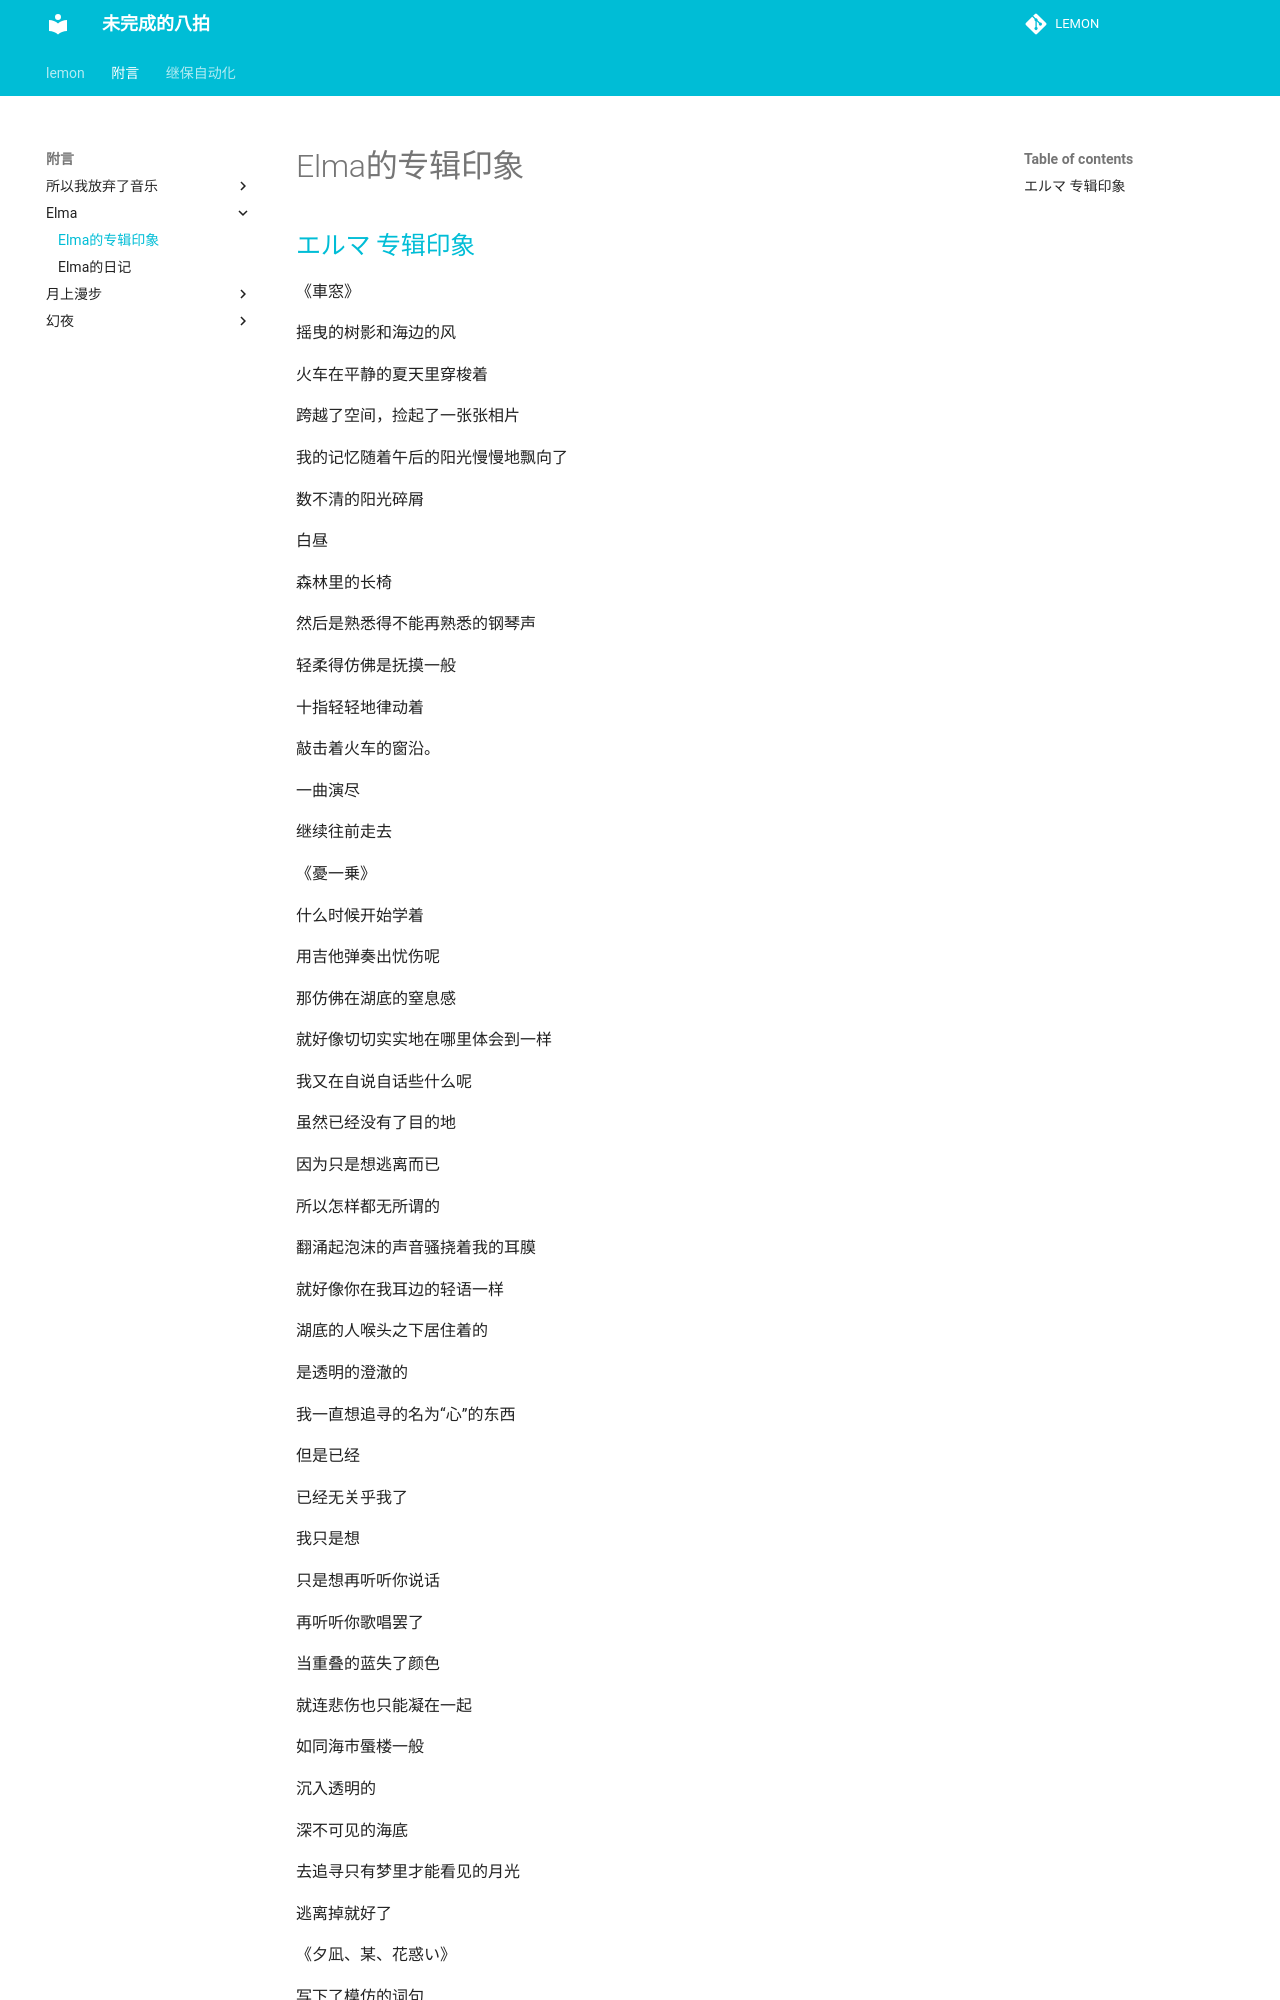

repository: miaolianlemon/lemon · page: 附言/Elma/Elma的专辑印象/index.html · generator: mkdocs

## [エルマ 专辑印象]()

《車窓》

摇曳的树影和海边的风

火车在平静的夏天里穿梭着

跨越了空间，捡起了一张张相片

我的记忆随着午后的阳光慢慢地飘向了

数不清的阳光碎屑

白昼

森林里的长椅

 

然后是熟悉得不能再熟悉的钢琴声

轻柔得仿佛是抚摸一般

十指轻轻地律动着

敲击着火车的窗沿。

一曲演尽

继续往前走去

 

《憂一乗》

什么时候开始学着

用吉他弹奏出忧伤呢

那仿佛在湖底的窒息感

就好像切切实实地在哪里体会到一样

我又在自说自话些什么呢

虽然已经没有了目的地

因为只是想逃离而已

所以怎样都无所谓的

翻涌起泡沫的声音骚挠着我的耳膜

就好像你在我耳边的轻语一样

 

湖底的人喉头之下居住着的

是透明的澄澈的

我一直想追寻的名为“心”的东西

 

但是已经

已经无关乎我了

我只是想

只是想再听听你说话

再听听你歌唱罢了

当重叠的蓝失了颜色

就连悲伤也只能凝在一起

如同海市蜃楼一般

沉入透明的

深不可见的海底

去追寻只有梦里才能看见的月光

逃离掉就好了
